The GitHub repository JanayAlam/docs-cursive-handwriting-recognition contains a labelled image folder "model_data" with 15 categories: tablet Afenac 50mg, tablet Calcin D, tablet Finix 20mg, tablet Fixal 120mg, tablet Napa Extend 665mg, tablet Naprosyn 500mg, tablet Napsod 550mg, tab. nitrin SR 2.6mg, tablet Osartil 100mg, tablet Ovocal-DX, tablet Ramoril 5mg, tablet Resva 5mg, tab. rivotril 0.5mg, tablet Riz 10mg, tablet V-Plex. Examples follow, each with its label.

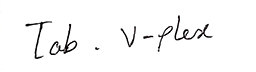
Label: tablet V-Plex

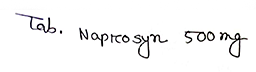
Label: tablet Naprosyn 500mg

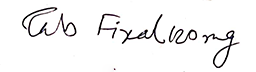
Label: tablet Fixal 120mg

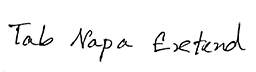
Label: tablet Napa Extend 665mg

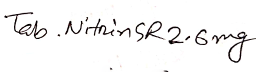
Label: tab. nitrin SR 2.6mg

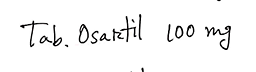
Label: tablet Osartil 100mg
